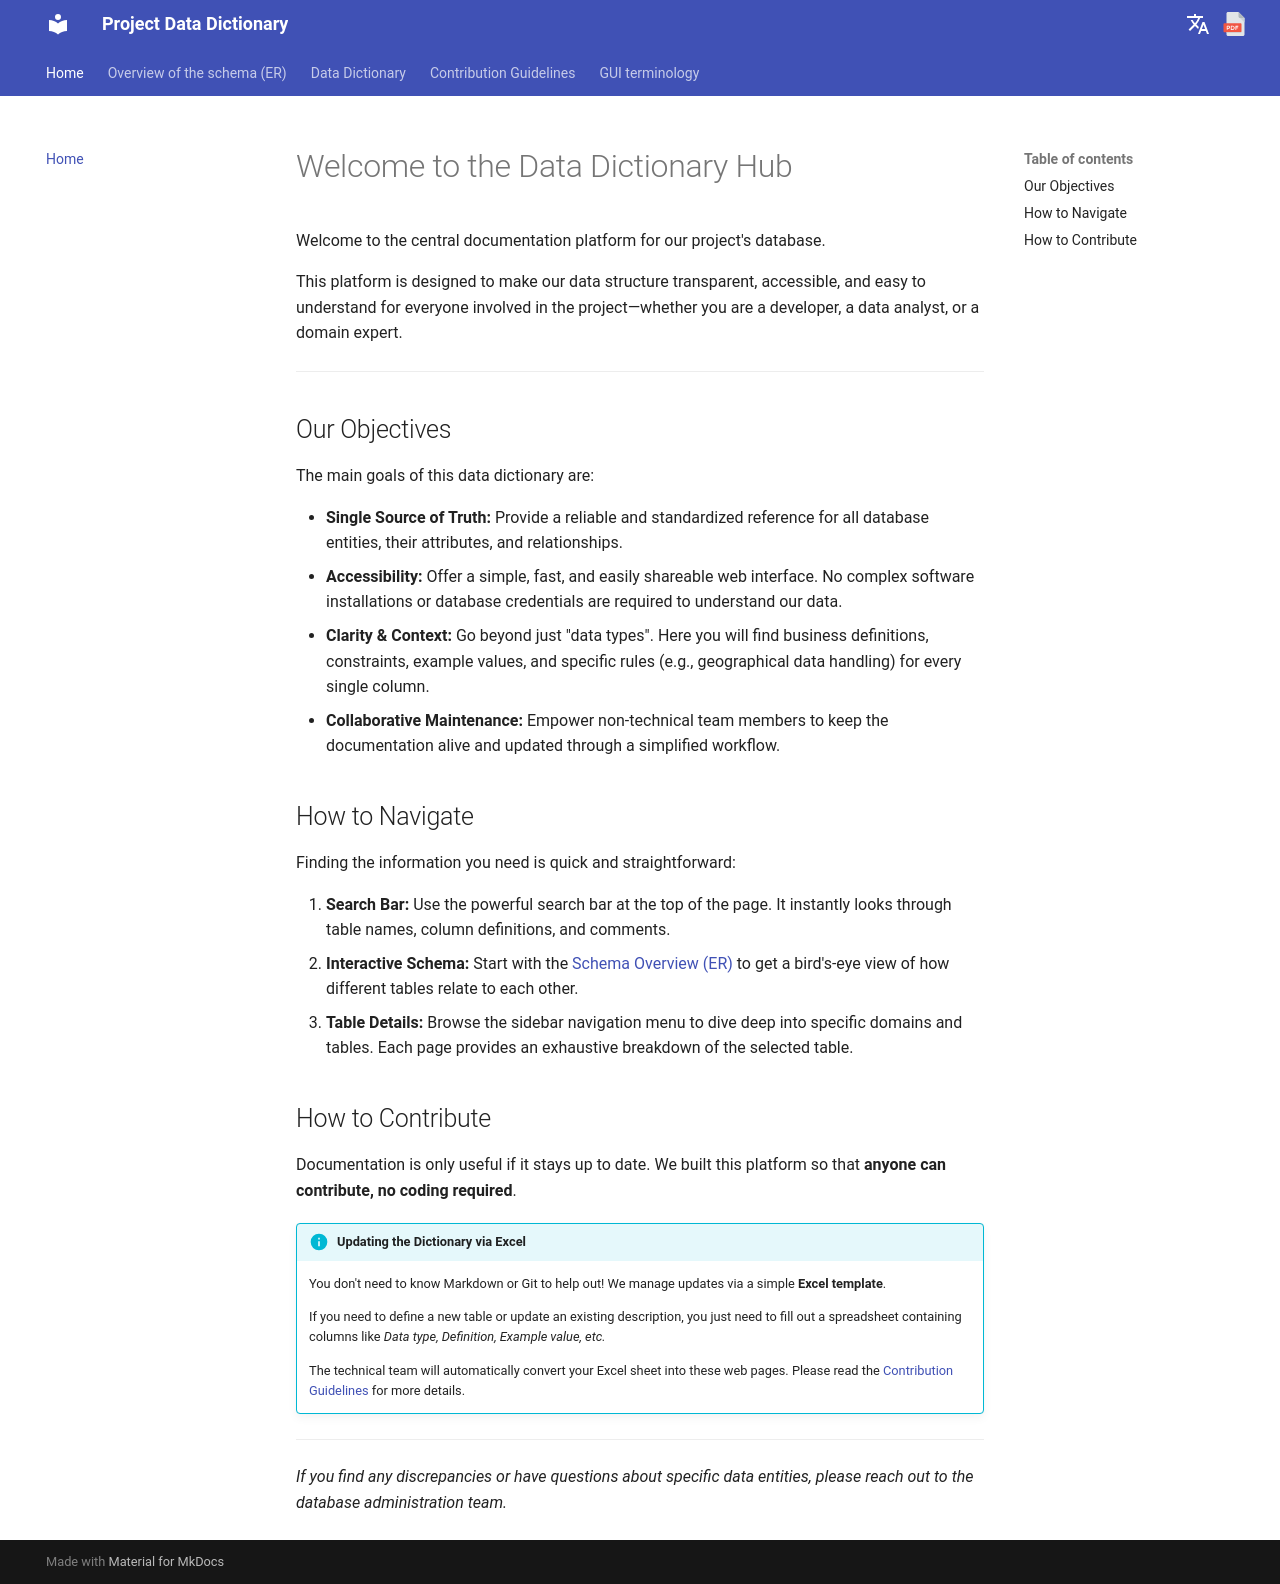

repository: Tars4815/dictionary-demo · page: index.html · generator: mkdocs

# Welcome to the Data Dictionary Hub

Welcome to the central documentation platform for our project's database. 

This platform is designed to make our data structure transparent, accessible, and easy to understand for everyone involved in the project—whether you are a developer, a data analyst, or a domain expert.

---

## Our Objectives

The main goals of this data dictionary are:

* **Single Source of Truth:** Provide a reliable and standardized reference for all database entities, their attributes, and relationships.
* **Accessibility:** Offer a simple, fast, and easily shareable web interface. No complex software installations or database credentials are required to understand our data.
* **Clarity & Context:** Go beyond just "data types". Here you will find business definitions, constraints, example values, and specific rules (e.g., geographical data handling) for every single column.
* **Collaborative Maintenance:** Empower non-technical team members to keep the documentation alive and updated through a simplified workflow.

## How to Navigate

Finding the information you need is quick and straightforward:

1. **Search Bar:** Use the powerful search bar at the top of the page. It instantly looks through table names, column definitions, and comments.
2. **Interactive Schema:** Start with the [Schema Overview (ER)](schema_er.md) to get a bird's-eye view of how different tables relate to each other.
3. **Table Details:** Browse the sidebar navigation menu to dive deep into specific domains and tables. Each page provides an exhaustive breakdown of the selected table.

## How to Contribute

Documentation is only useful if it stays up to date. We built this platform so that **anyone can contribute, no coding required**.

!!! info "Updating the Dictionary via Excel"

    You don't need to know Markdown or Git to help out! We manage updates via a simple **Excel template**. 
    
    If you need to define a new table or update an existing description, you just need to fill out a spreadsheet containing columns like *Data type, Definition, Example value, etc.* 
    
    The technical team will automatically convert your Excel sheet into these web pages. Please read the [Contribution Guidelines](guidelines.md) for more details.

---
*If you find any discrepancies or have questions about specific data entities, please reach out to the database administration team.*
